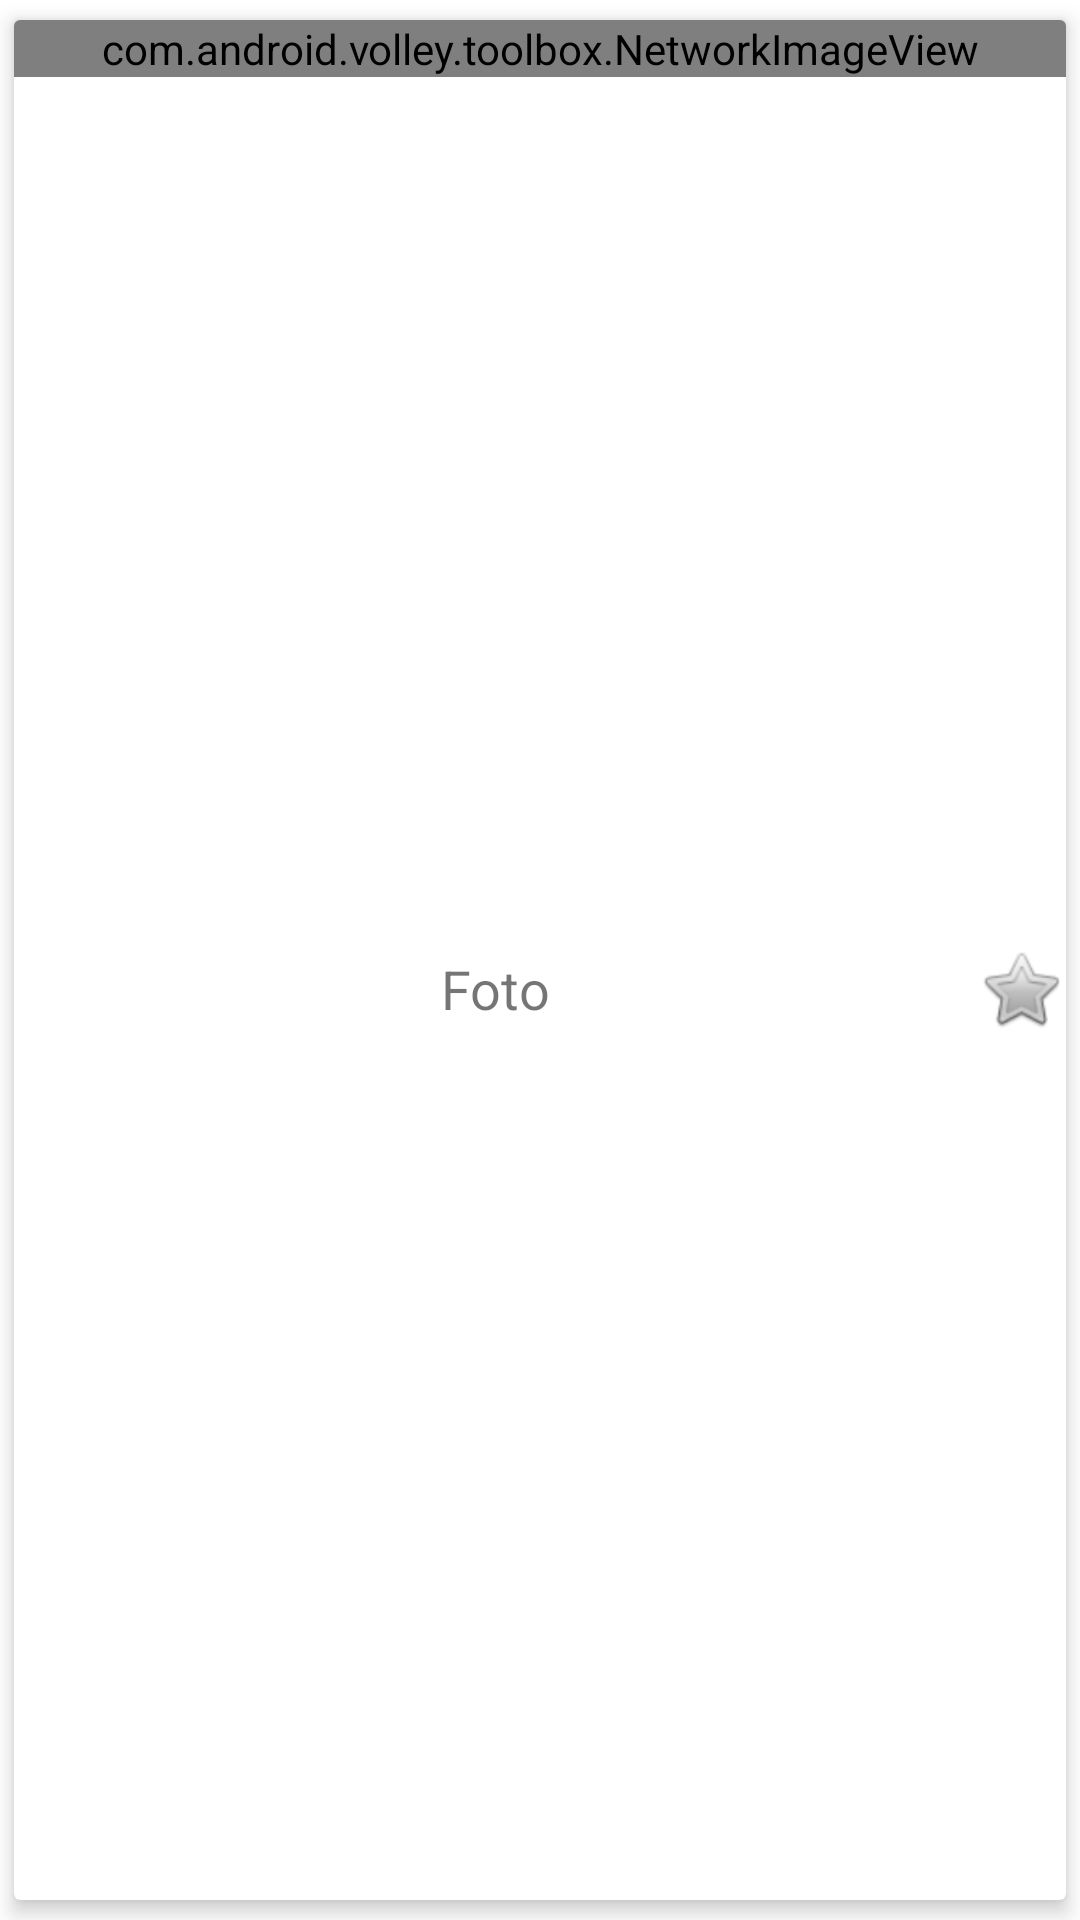

Android layout source for this screen:
<!-- AndroidManifest.xml: application theme Theme.NetBuster -->
<!-- res/layout/recyclerview_row_item.xml -->
<?xml version="1.0" encoding="utf-8"?>
<androidx.cardview.widget.CardView
    xmlns:android="http://schemas.android.com/apk/res/android"
    xmlns:tools="http://schemas.android.com/tools"
    android:layout_width="match_parent"
    android:layout_height="wrap_content"
    xmlns:app="http://schemas.android.com/apk/res-auto"
    android:id="@+id/cardview"
    android:layout_gravity="center"
    android:layout_margin="4dp"
    app:cardElevation="4dp"
    app:cardUseCompatPadding="true">
    <androidx.constraintlayout.widget.ConstraintLayout
        android:layout_width="match_parent"
        android:layout_height="match_parent">

        <com.android.volley.toolbox.NetworkImageView
            android:id="@+id/cardview_image"
            android:layout_width="match_parent"
            android:layout_height="wrap_content"
            android:adjustViewBounds="true"
            android:scaleType="fitCenter"
            android:src="@android:drawable/ic_menu_gallery"
            app:layout_constraintEnd_toEndOf="parent"
            app:layout_constraintHorizontal_bias="0.0"
            app:layout_constraintStart_toStartOf="parent"
            app:layout_constraintTop_toTopOf="parent" />

        <TextView
            android:id="@+id/cardview_text"
            android:layout_width="0dp"
            android:layout_height="wrap_content"
            android:gravity="center"
            android:text="Foto"
            android:textSize="18sp"
            app:layout_constraintBottom_toBottomOf="parent"
            app:layout_constraintEnd_toStartOf="@+id/star_view"
            app:layout_constraintStart_toStartOf="@+id/cardview_image"
            app:layout_constraintTop_toBottomOf="@+id/cardview_image" />

        <ImageView
            android:id="@+id/star_view"
            android:layout_width="30dp"
            android:layout_height="30dp"
            android:visibility="visible"
            app:layout_constraintBottom_toBottomOf="parent"
            app:layout_constraintEnd_toEndOf="parent"
            app:layout_constraintTop_toBottomOf="@+id/cardview_image"
            app:srcCompat="@android:drawable/btn_star_big_off" />
    </androidx.constraintlayout.widget.ConstraintLayout>

</androidx.cardview.widget.CardView>
<!-- resources referenced by this layout -->
<resources>
  <style name="Theme.NetBuster" parent="Theme.MaterialComponents.DayNight.DarkActionBar">
          
          <item name="colorPrimary">@color/purple_500</item>
          <item name="colorPrimaryVariant">@color/purple_700</item>
          <item name="colorOnPrimary">@color/white</item>
          
          <item name="colorSecondary">@color/teal_200</item>
          <item name="colorSecondaryVariant">@color/teal_700</item>
          <item name="colorOnSecondary">@color/black</item>
          
          <item name="android:statusBarColor" tools:targetApi="l">?attr/colorPrimaryVariant</item>
          
      </style>
  <color name="purple_500">#FF6200EE</color>
  <color name="purple_700">#FF3700B3</color>
  <color name="white">#FFFFFFFF</color>
  <color name="teal_200">#FF03DAC5</color>
  <color name="teal_700">#FF018786</color>
  <color name="black">#FF000000</color>
</resources>
